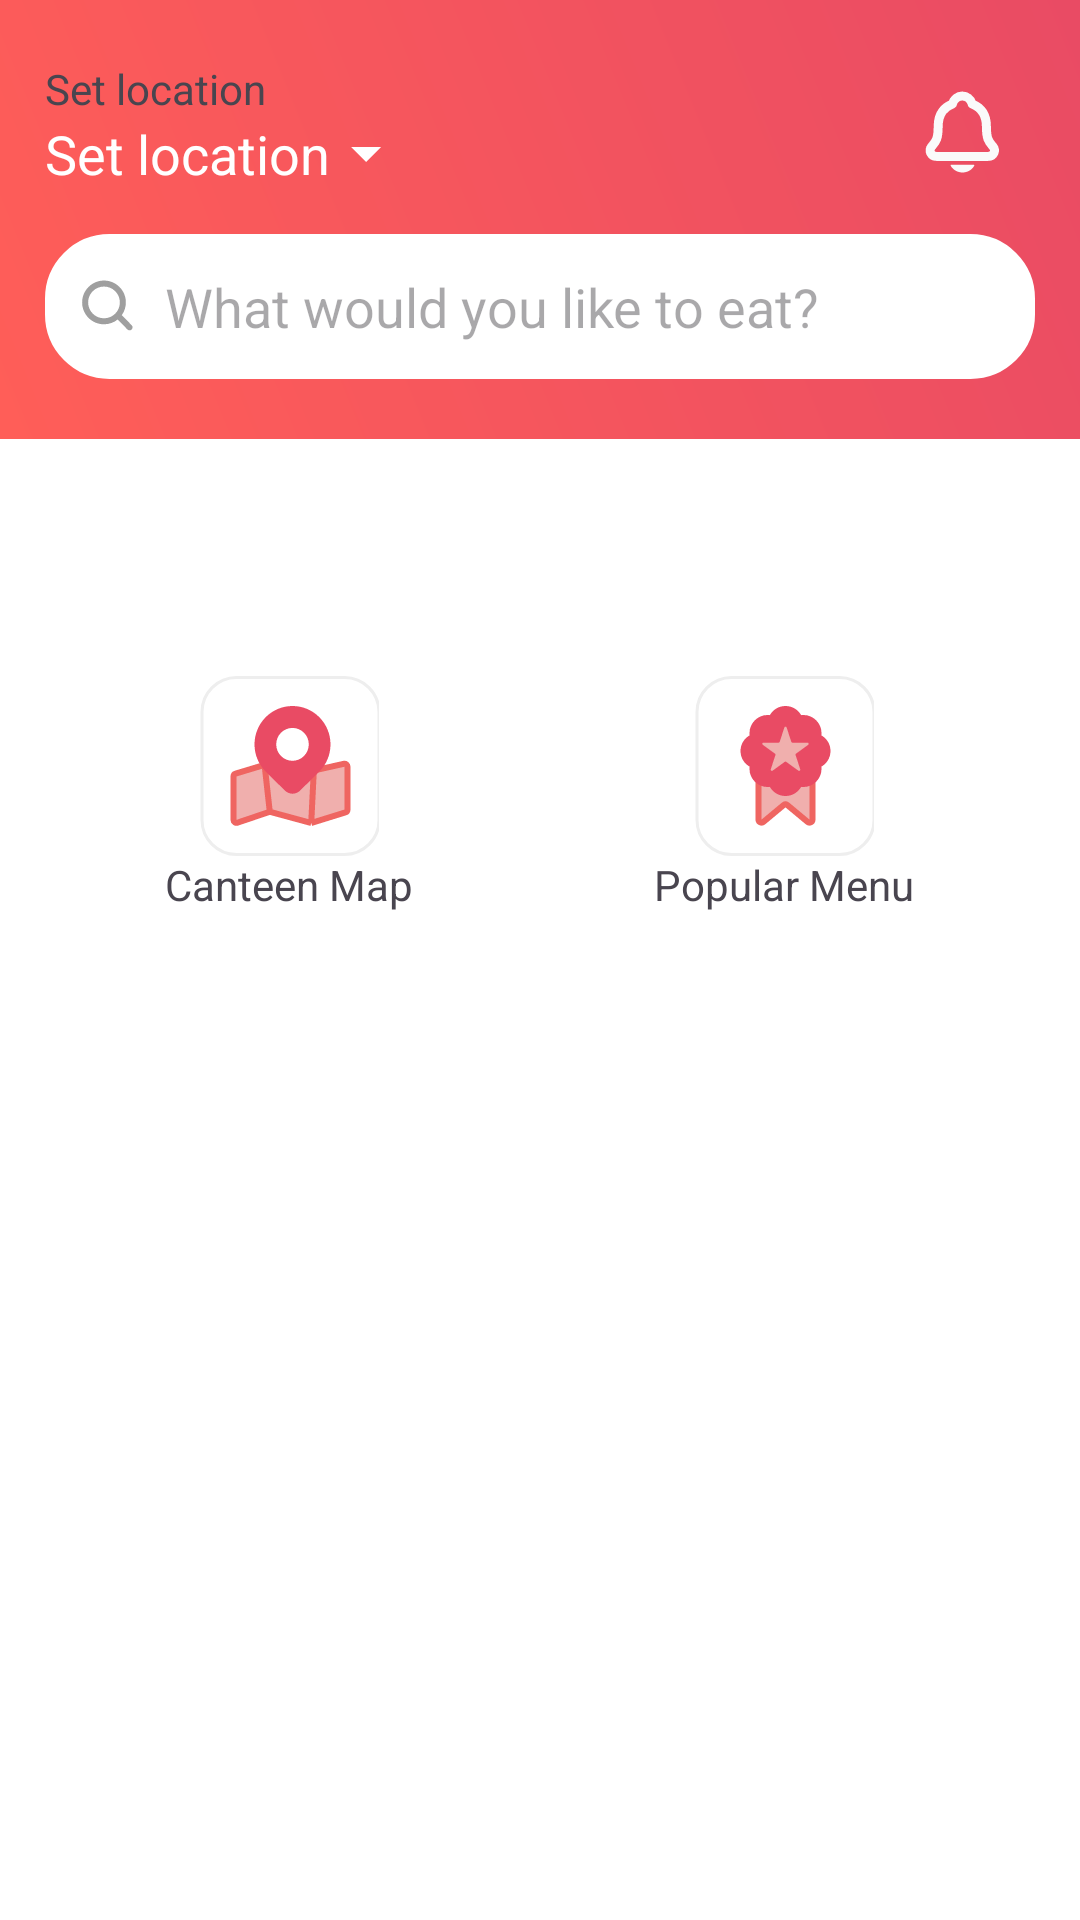

Android layout source for this screen:
<!-- AndroidManifest.xml: application theme Theme.VCR -->
<!-- res/layout/fragment_home.xml -->
<?xml version="1.0" encoding="utf-8"?>
<FrameLayout
    xmlns:android="http://schemas.android.com/apk/res/android"
    xmlns:tools="http://schemas.android.com/tools"
    android:layout_width="match_parent"
    android:layout_height="match_parent"
    android:background="@color/white">

    <LinearLayout
        android:layout_width="match_parent"
        android:layout_height="match_parent"
        android:orientation="vertical">

        <LinearLayout
            android:layout_width="match_parent"
            android:layout_height="wrap_content"
            android:orientation="vertical"
            android:background="@drawable/gradient_default">

            <LinearLayout
                android:layout_width="match_parent"
                android:layout_height="wrap_content"
                android:orientation="horizontal"
                android:layout_marginTop="20dp"
                android:layout_marginLeft="15dp"
                android:layout_marginRight="15dp">

                <LinearLayout
                    android:layout_width="wrap_content"
                    android:layout_height="wrap_content"
                    android:orientation="vertical"
                    android:layout_weight="1"
                    android:layout_gravity="start">

                    <TextView
                        android:layout_width="wrap_content"
                        android:layout_height="wrap_content"
                        android:text="Set location"
                        android:textSize="14sp"/>

                    <TextView
                        android:id="@+id/tvLocation"
                        android:layout_width="wrap_content"
                        android:layout_height="wrap_content"
                        android:text="Set location"
                        android:textColor="@color/white"
                        android:textSize="18sp"
                        android:drawableEnd="@drawable/ic_dropdown"
                        android:drawableTint="@color/white"/>
                </LinearLayout>

                <ImageView
                    android:id="@+id/notif"
                    android:layout_width="48dp"
                    android:layout_height="48dp"
                    android:src="@drawable/ic_notification"
                    android:layout_weight="0"
                    android:layout_gravity="end"/>
            </LinearLayout>

            <EditText
                android:id="@+id/search"
                android:layout_width="match_parent"
                android:layout_height="wrap_content"
                android:layout_marginBottom="20dp"
                android:layout_marginTop="10dp"
                android:layout_marginLeft="15dp"
                android:layout_marginRight="15dp"
                android:background="@drawable/custom_editext"
                android:backgroundTint="@color/white"
                android:drawableStart="@drawable/ic_search"
                android:drawablePadding="10dp"
                android:hint="What would you like to eat?"
                android:padding="12dp"
                android:textColor="@color/black" />
        </LinearLayout>

        <HorizontalScrollView
            android:layout_width="match_parent"
            android:layout_height="wrap_content"
            android:overScrollMode="never"
            android:layout_marginTop="20dp"
            android:paddingStart="16dp"
            android:paddingTop="12dp"
            android:paddingEnd="8dp"
            android:paddingBottom="12dp"
            android:scrollbars="none"
            tools:ignore="SpeakableTextPresentCheck">

            <LinearLayout
                android:id="@+id/promoContainer"
                android:layout_width="wrap_content"
                android:layout_height="wrap_content"
                android:orientation="horizontal"
                android:padding="10dp">
            </LinearLayout>
        </HorizontalScrollView>

        <LinearLayout
            android:layout_width="match_parent"
            android:layout_height="wrap_content"
            android:orientation="horizontal"
            android:layout_marginTop="15dp"
            android:layout_marginBottom="15dp"
            android:layout_marginRight="15dp"
            android:layout_marginLeft="15dp">

            <LinearLayout
                android:layout_width="wrap_content"
                android:layout_height="wrap_content"
                android:orientation="vertical"
                android:layout_weight="1">

                <ImageView
                    android:layout_width="60dp"
                    android:layout_height="60dp"
                    android:src="@drawable/ic_map"
                    android:layout_gravity="center_horizontal"/>

                <TextView
                    android:layout_width="wrap_content"
                    android:layout_height="wrap_content"
                    android:text="Canteen Map"
                    android:layout_gravity="center_horizontal"/>
            </LinearLayout>

            <LinearLayout
                android:layout_width="wrap_content"
                android:layout_height="wrap_content"
                android:orientation="vertical"
                android:layout_gravity="center_horizontal"
                android:layout_weight="1">

                <ImageView
                    android:id="@+id/icPopularMenu"
                    android:layout_width="60dp"
                    android:layout_height="60dp"
                    android:src="@drawable/ic_popular"
                    android:layout_gravity="center_horizontal"/>

                <TextView
                    android:id="@+id/txtPopularMenu"
                    android:layout_width="wrap_content"
                    android:layout_height="wrap_content"
                    android:text="Popular Menu"
                    android:layout_gravity="center_horizontal"/>
            </LinearLayout>
        </LinearLayout>

        <GridLayout
            android:id="@+id/recommendationContainer"
            android:layout_width="match_parent"
            android:layout_height="wrap_content"
            android:columnCount="2"
            android:padding="15dp"
            android:layout_gravity="center_horizontal"
            android:alignmentMode="alignMargins"
            android:rowCount="2"
            android:rowOrderPreserved="false"
            android:useDefaultMargins="true">
        </GridLayout>
    </LinearLayout>
</FrameLayout>
<!-- resources referenced by this layout -->
<resources>
  <color name="black">#FF000000</color>
  <color name="white">#FFFFFFFF</color>
  <!-- drawable custom_editext (drawable) -->
  <?xml version="1.0" encoding="utf-8"?>
  
  <shape xmlns:android="http://schemas.android.com/apk/res/android"
      android:shape="rectangle">
  
      <stroke
          android:width="3dp"
          android:color="@color/Primary"/>
      <corners
          android:radius="20dp"/>
  
  </shape>
  <!-- drawable gradient_default (drawable) -->
  <?xml version="1.0" encoding="utf-8"?>
  <shape xmlns:android="http://schemas.android.com/apk/res/android" android:shape="rectangle">
      <gradient
          android:startColor="#FF5E58"
          android:endColor="#E94B64"
          android:angle="45" />
  </shape>
  <!-- drawable ic_dropdown (drawable) -->
  <vector xmlns:android="http://schemas.android.com/apk/res/android"
      android:width="24dp"
      android:height="24dp"
      android:viewportWidth="48"
      android:viewportHeight="48">
    <path
        android:pathData="M24,30L34,20H14L24,30Z"
        android:fillColor="#B3B3B3"/>
  </vector>
  <!-- drawable ic_map: vector/xml drawable (drawable, 2336 chars, omitted) -->
  <!-- drawable ic_notification (drawable) -->
  <vector xmlns:android="http://schemas.android.com/apk/res/android"
      android:width="32dp"
      android:height="32dp"
      android:viewportWidth="32"
      android:viewportHeight="32">
    <group>
      <clip-path
          android:pathData="M0,0h32v32h-32z"/>
      <path
          android:pathData="M8.985,19.281C9.047,19.209 9.108,19.136 9.167,19.065C9.987,18.095 10.483,17.509 10.483,14.761C10.483,13.339 10.83,12.172 11.515,11.296C12.02,10.65 12.703,10.159 13.603,9.797C13.615,9.79 13.625,9.782 13.634,9.772C13.957,8.711 14.843,8 15.842,8C16.841,8 17.726,8.711 18.05,9.771C18.059,9.781 18.069,9.789 18.08,9.795C20.18,10.641 21.201,12.266 21.201,14.76C21.201,17.509 21.696,18.095 22.516,19.064C22.576,19.135 22.637,19.206 22.698,19.28C22.858,19.469 22.959,19.698 22.99,19.942C23.021,20.185 22.98,20.431 22.872,20.653C22.642,21.127 22.152,21.421 21.593,21.421H10.087C9.53,21.421 9.044,21.127 8.813,20.655C8.705,20.434 8.663,20.187 8.694,19.944C8.724,19.7 8.825,19.471 8.985,19.281V19.281Z"
          android:strokeWidth="2"
          android:fillColor="#00000000"
          android:strokeColor="#FAFAFA"/>
      <path
          android:pathData="M15.886,25C15.347,25 14.819,24.859 14.357,24.592C13.895,24.325 13.517,23.943 13.262,23.486C13.25,23.463 13.244,23.439 13.245,23.414C13.245,23.389 13.253,23.365 13.266,23.344C13.279,23.323 13.298,23.305 13.32,23.293C13.343,23.281 13.368,23.274 13.394,23.274H18.377C18.403,23.274 18.428,23.281 18.45,23.293C18.473,23.305 18.492,23.323 18.505,23.344C18.518,23.365 18.526,23.389 18.526,23.414C18.527,23.439 18.521,23.463 18.509,23.486C18.254,23.943 17.876,24.325 17.414,24.592C16.952,24.858 16.424,25 15.886,25Z"
          android:fillColor="#FAFAFA"/>
    </group>
  </vector>
  <!-- drawable ic_popular: vector/xml drawable (drawable, 2321 chars, omitted) -->
  <!-- drawable ic_search (drawable) -->
  <vector xmlns:android="http://schemas.android.com/apk/res/android"
      android:width="18dp"
      android:height="18dp"
      android:viewportWidth="18"
      android:viewportHeight="18">
    <path
        android:pathData="M12.958,7.808C12.958,10.731 10.589,13.101 7.665,13.101C4.742,13.101 2.373,10.731 2.373,7.808C2.373,4.884 4.742,2.515 7.665,2.515C10.589,2.515 12.958,4.884 12.958,7.808ZM12.231,13.495C10.981,14.5 9.393,15.101 7.665,15.101C3.638,15.101 0.373,11.835 0.373,7.808C0.373,3.78 3.638,0.515 7.665,0.515C11.693,0.515 14.958,3.78 14.958,7.808C14.958,9.386 14.457,10.847 13.605,12.04L16.907,15.425C17.293,15.82 17.285,16.453 16.89,16.839C16.494,17.225 15.861,17.217 15.476,16.822L12.231,13.495Z"
        android:fillColor="#9F9F9F"
        android:fillType="evenOdd"/>
  </vector>
  <style name="Theme.VCR" parent="Base.Theme.VCR" />
  <color name="Primary">#F4342F</color>
  <style name="Base.Theme.VCR" parent="Theme.Material3.DayNight.NoActionBar">
          
          
      </style>
</resources>
